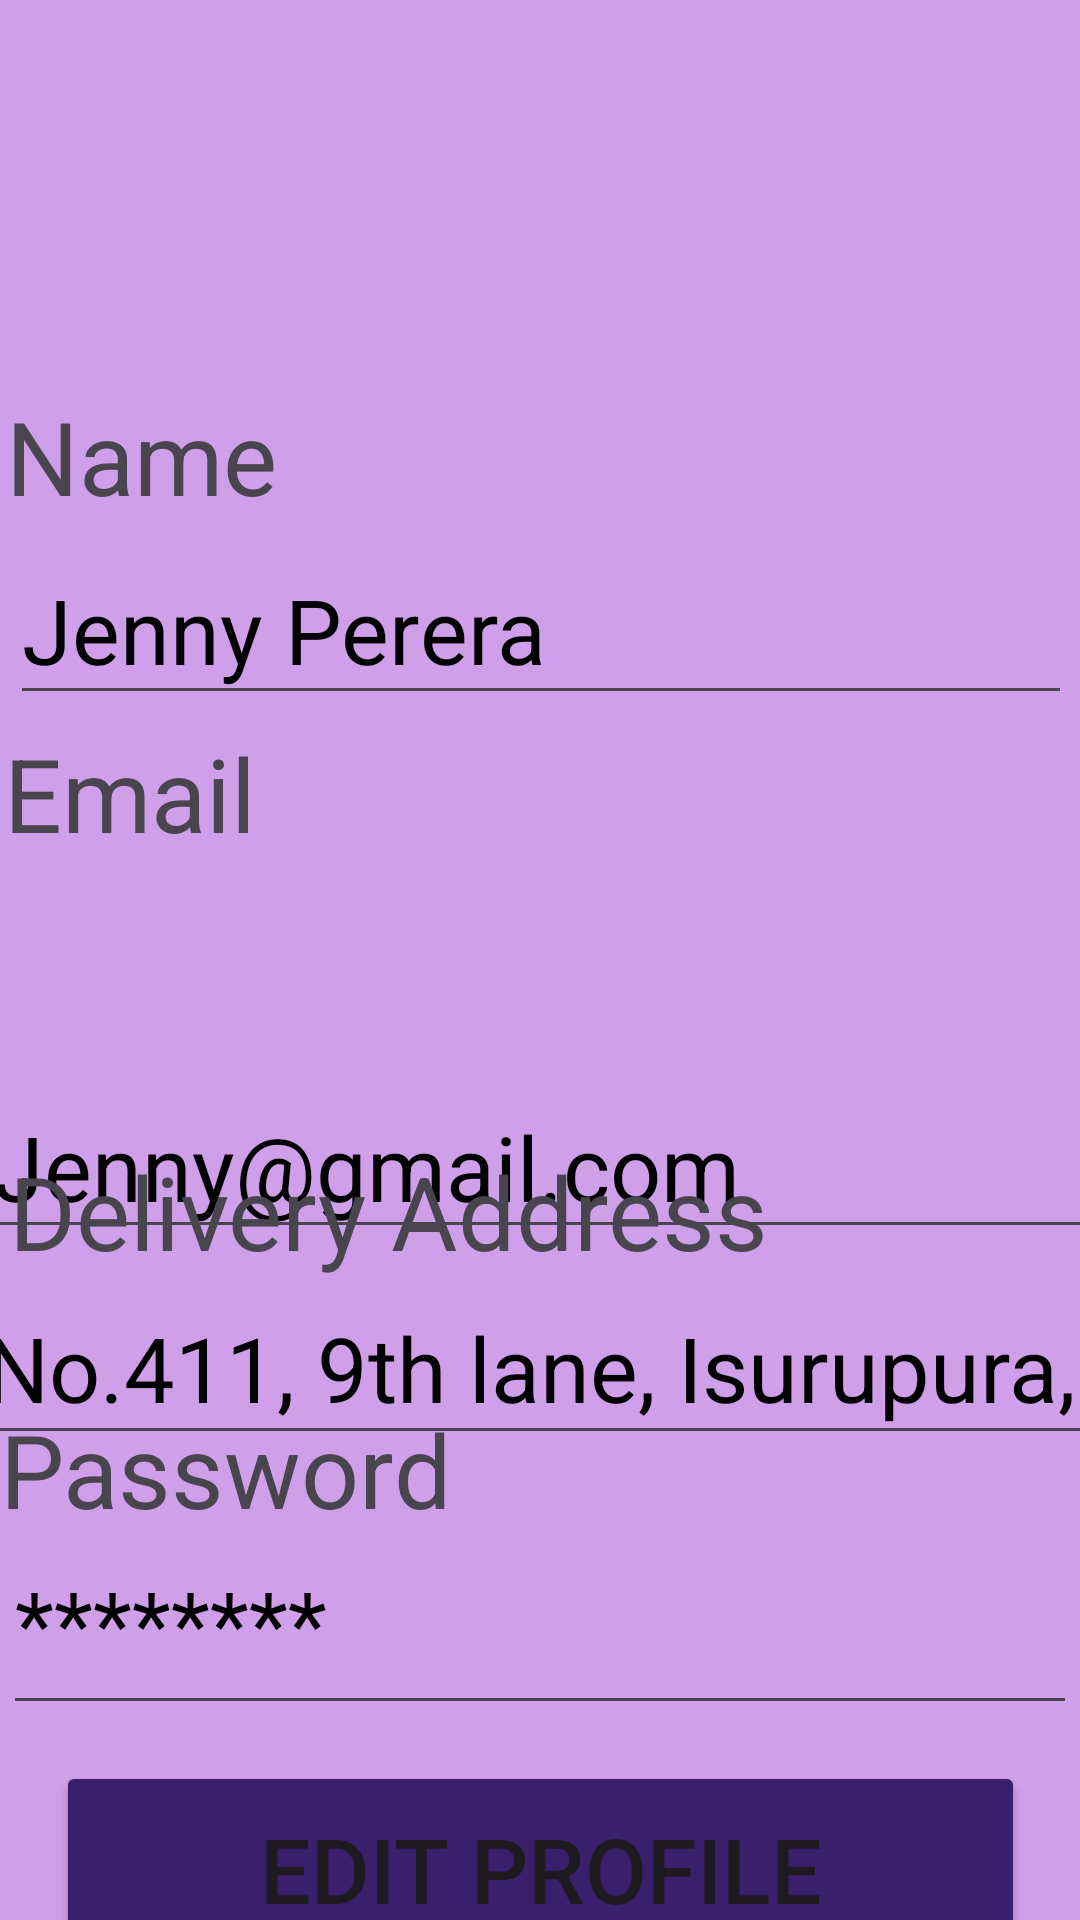

This screen was rendered from an Android layout file. Write that file and the resources it references.
<!-- AndroidManifest.xml: application theme Theme.MyApplication1 -->
<!-- res/layout/activity_user_profile.xml -->
<?xml version="1.0" encoding="utf-8"?>
<androidx.constraintlayout.widget.ConstraintLayout xmlns:android="http://schemas.android.com/apk/res/android"
    xmlns:app="http://schemas.android.com/apk/res-auto"
    xmlns:tools="http://schemas.android.com/tools"
    android:id="@+id/main"
    android:layout_width="match_parent"
    android:layout_height="match_parent"
    tools:context=".UserProfile">

    <LinearLayout
        android:id="@+id/linearLayout3"
        android:layout_width="match_parent"
        android:layout_height="match_parent"
        android:layout_margin="0dp"
        android:background="@drawable/gradient_background"
        android:orientation="vertical"
        app:layout_constraintEnd_toEndOf="parent"
        app:layout_constraintStart_toStartOf="parent"
        app:layout_constraintTop_toTopOf="parent">

        <Button
            android:id="@+id/button4"
            android:layout_width="242dp"
            android:layout_height="64dp"
            android:layout_marginLeft="160dp"
            android:layout_marginTop="50dp"
            android:backgroundTint="@color/purple5"
            android:text="Log out"
            android:textSize="30sp" />

        <LinearLayout
            android:layout_width="match_parent"
            android:layout_height="match_parent"
            android:orientation="vertical"
            android:padding="16dp">


        </LinearLayout>
    </LinearLayout>


    <View
        android:id="@+id/view3"
        android:layout_width="393dp"
        android:layout_height="745dp"
        android:layout_marginStart="8dp"
        android:layout_marginTop="100dp"
        android:layout_marginEnd="8dp"
        android:background="@drawable/rounded_background"
        android:backgroundTint="@color/purple2"
        app:layout_constraintBottom_toBottomOf="parent"
        app:layout_constraintEnd_toEndOf="parent"
        app:layout_constraintStart_toStartOf="parent"
        app:layout_constraintTop_toTopOf="parent" />

    

    <ImageView
        android:id="@+id/imageView"
        android:layout_width="167dp"
        android:layout_height="162dp"
        android:layout_marginBottom="700dp"
        app:layout_constraintBottom_toBottomOf="parent"
        app:layout_constraintEnd_toEndOf="parent"
        app:layout_constraintHorizontal_bias="0.0"
        app:layout_constraintStart_toStartOf="parent"
        app:layout_constraintTop_toTopOf="@+id/view3"
        app:srcCompat="@drawable/userprofile" />

    <TextView
        android:id="@+id/textView7"
        android:layout_width="356dp"
        android:layout_height="49dp"
        android:text="Name"
        android:textSize="34sp"
        app:layout_constraintBottom_toTopOf="@+id/editTextText2"
        app:layout_constraintEnd_toEndOf="parent"
        app:layout_constraintStart_toStartOf="parent" />

    <EditText
        android:id="@+id/editTextText2"
        android:layout_width="354dp"
        android:layout_height="60dp"
        android:layout_marginTop="16dp"
        android:layout_marginBottom="340dp"
        android:ems="10"
        android:hint="Jenny Perera"
        android:inputType="text"
        android:textColorHint="@color/black"
        android:textSize="30sp"
        app:layout_constraintBottom_toBottomOf="@+id/view3"
        app:layout_constraintEnd_toEndOf="@+id/view3"
        app:layout_constraintStart_toStartOf="@+id/view3"
        app:layout_constraintTop_toTopOf="@+id/view3" />

    <TextView
        android:id="@+id/textView10"
        android:layout_width="358dp"
        android:layout_height="48dp"
        android:layout_marginBottom="390dp"
        android:text="Email"
        android:textSize="34sp"
        app:layout_constraintBottom_toBottomOf="@+id/view3"
        app:layout_constraintEnd_toEndOf="@+id/view3"
        app:layout_constraintStart_toStartOf="@+id/view3"
        app:layout_constraintTop_toBottomOf="@+id/textView7" />

    <EditText
        android:id="@+id/editTextText3"
        android:layout_width="373dp"
        android:layout_height="58dp"
        android:layout_marginTop="32dp"
        android:ems="10"
        android:hint="Jenny@gmail.com"
        android:inputType="text"
        android:textColorHint="@color/black"
        android:textSize="30sp"
        app:layout_constraintBottom_toBottomOf="@+id/view3"
        app:layout_constraintEnd_toEndOf="parent"
        app:layout_constraintStart_toStartOf="parent"
        app:layout_constraintTop_toTopOf="@+id/linearLayout3" />

    <TextView
        android:id="@+id/textView11"
        android:layout_width="354dp"
        android:layout_height="69dp"
        android:layout_marginBottom="270dp"
        android:text="Delivery Address"
        android:textSize="34sp"
        app:layout_constraintBottom_toBottomOf="@+id/view3"
        app:layout_constraintEnd_toEndOf="parent"
        app:layout_constraintStart_toStartOf="parent"
        app:layout_constraintTop_toTopOf="@+id/editTextText3" />

    <EditText
        android:id="@+id/editTextText5"
        android:layout_width="379dp"
        android:layout_height="61dp"
        android:layout_marginBottom="250dp"
        android:ems="10"
        android:hint="No.411, 9th lane, Isurupura,Malabe"
        android:inputType="text"
        android:textColorHint="@color/black"
        android:textSize="30sp"
        app:layout_constraintBottom_toBottomOf="@+id/view3"
        app:layout_constraintEnd_toEndOf="parent"
        app:layout_constraintStart_toStartOf="parent"
        app:layout_constraintTop_toBottomOf="@+id/editTextText3" />

    <TextView
        android:id="@+id/textView12"
        android:layout_width="360dp"
        android:layout_height="59dp"
        android:layout_marginBottom="200dp"
        android:text="Password"
        android:textSize="34sp"
        app:layout_constraintBottom_toBottomOf="@+id/view3"
        app:layout_constraintEnd_toEndOf="parent"
        app:layout_constraintStart_toStartOf="parent"
        app:layout_constraintTop_toBottomOf="@+id/textView11" />

    <EditText
        android:id="@+id/editTextText6"
        android:layout_width="358dp"
        android:layout_height="72dp"
        android:layout_marginBottom="150dp"
        android:ems="10"
        android:hint="********"
        android:inputType="text"
        android:textColorHint="@color/black"
        android:textSize="30sp"
        app:layout_constraintBottom_toBottomOf="@+id/view3"
        app:layout_constraintEnd_toEndOf="parent"
        app:layout_constraintStart_toStartOf="parent"
        app:layout_constraintTop_toBottomOf="@+id/editTextText5" />

    <Button
        android:id="@+id/button3"
        android:layout_width="323dp"
        android:layout_height="72dp"
        android:backgroundTint="@color/purple5"
        android:text="Edit Profile"
        android:textSize="30sp"
        app:layout_constraintBottom_toBottomOf="@+id/view3"
        app:layout_constraintEnd_toEndOf="parent"
        app:layout_constraintStart_toStartOf="parent"
        app:layout_constraintTop_toTopOf="@+id/editTextText6" />

    <ImageView
        android:id="@+id/imageView4"
        android:layout_width="93dp"
        android:layout_height="84dp"
        app:srcCompat="@drawable/homeicon"
        tools:ignore="MissingConstraints" />

</androidx.constraintlayout.widget.ConstraintLayout>
<!-- resources referenced by this layout -->
<resources>
  <color name="black">#FF000000</color>
  <color name="purple2">#CFA0E9</color>
  <color name="purple5">#3A1F6D</color>
  <!-- drawable gradient_background (drawable) -->
  <?xml version="1.0" encoding="utf-8"?>
  <layer-list xmlns:android="http://schemas.android.com/apk/res/android">
      <item>
          <shape android:shape="rectangle">
              <gradient
                  android:angle="270"
                  android:startColor="#CFA0E9"
                  android:centerColor="#8650B0"
                  android:endColor="#3D087B"
                  android:type="linear"/>
          </shape>
      </item>
  </layer-list>
  <!-- drawable rounded_background (drawable) -->
  <?xml version="1.0" encoding="utf-8"?>
  <shape xmlns:android="http://schemas.android.com/apk/res/android" android:shape="rectangle">
      <corners android:radius="30dp" />
      <solid android:color="#8C5690" />
  </shape>
  <!-- drawable userprofile: png bitmap (drawable, 225787 bytes) -->
  <style name="Theme.MyApplication1" parent="Base.Theme.MyApplication1" />
  <style name="Base.Theme.MyApplication1" parent="Theme.Material3.DayNight.NoActionBar">
          
          
      </style>
</resources>
